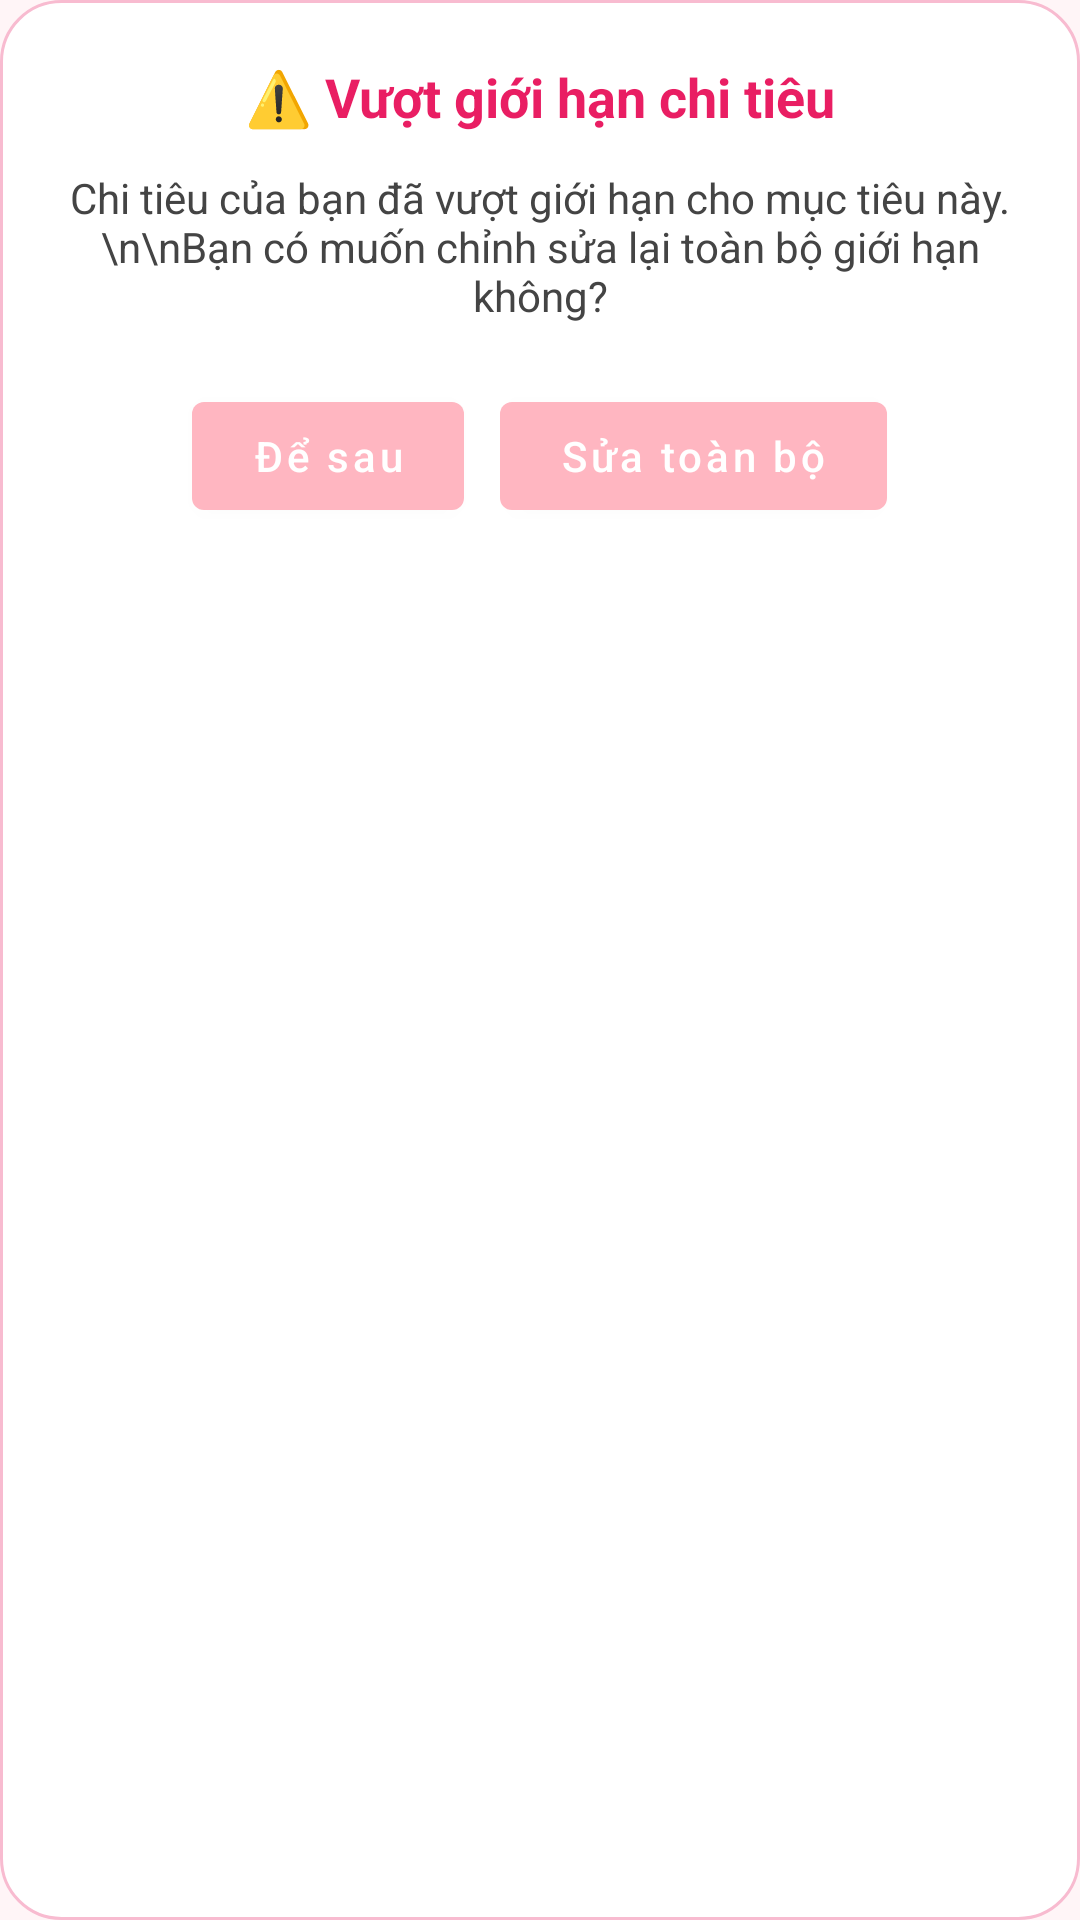

Layout XML and referenced resources for this Android screen:
<!-- AndroidManifest.xml: application theme Theme.MyMoney -->
<!-- res/layout/dialog_over_limit_warning.xml -->
<?xml version="1.0" encoding="utf-8"?>
<LinearLayout xmlns:android="http://schemas.android.com/apk/res/android"
    android:layout_width="match_parent"
    android:layout_height="wrap_content"
    android:orientation="vertical"
    android:padding="20dp"
    android:background="@drawable/bg_dialog_card">

    
    <TextView
        android:layout_width="match_parent"
        android:layout_height="wrap_content"
        android:text="⚠️ Vượt giới hạn chi tiêu"
        android:textSize="18sp"
        android:textStyle="bold"
        android:textColor="#E91E63"
        android:gravity="center"
        android:layout_marginBottom="12dp"/>

    
    <TextView
        android:layout_width="match_parent"
        android:layout_height="wrap_content"
        android:text="Chi tiêu của bạn đã vượt giới hạn cho mục tiêu này.\n\nBạn có muốn chỉnh sửa lại toàn bộ giới hạn không?"
        android:textSize="14sp"
        android:textColor="#444444"
        android:gravity="center"
        android:layout_marginBottom="20dp"/>

    
    <LinearLayout
        android:layout_width="match_parent"
        android:layout_height="wrap_content"
        android:orientation="horizontal"
        android:gravity="center">

        <Button
            android:id="@+id/btnLater"
            android:layout_width="wrap_content"
            android:layout_height="wrap_content"
            android:text="Để sau"
            android:textAllCaps="false"
            android:textColor="#FFFFFF"
            android:paddingHorizontal="20dp"/>

        <Button
            android:id="@+id/btnEditAll"
            android:layout_width="wrap_content"
            android:layout_height="wrap_content"
            android:text="Sửa toàn bộ"
            android:textAllCaps="false"
            android:textColor="#FFFFFF"
            android:paddingHorizontal="20dp"
            android:paddingVertical="8dp"
            android:layout_marginStart="12dp"/>
    </LinearLayout>

</LinearLayout>
<!-- resources referenced by this layout -->
<resources>
  <!-- drawable bg_dialog_card (drawable) -->
  <?xml version="1.0" encoding="utf-8"?>
  <shape xmlns:android="http://schemas.android.com/apk/res/android"
      android:shape="rectangle">
  
      
      <solid android:color="#FFFFFF"/>
  
      
      <corners android:radius="20dp"/>
  
      
      <stroke
          android:width="1dp"
          android:color="#F8BBD0"/>
  
      
      <padding
          android:left="20dp"
          android:top="20dp"
          android:right="20dp"
          android:bottom="20dp"/>
  </shape>
  <style name="Theme.MyMoney" parent="Theme.MaterialComponents.DayNight.NoActionBar">
  
          
          <item name="colorPrimary">@color/primary_pink</item>
          <item name="colorPrimaryVariant">@color/light_pink</item>
          <item name="colorOnPrimary">@color/white</item>
  
          
          <item name="colorSecondary">@color/soft_pink</item>
          <item name="colorOnSecondary">@color/text_primary</item>
  
          
          <item name="android:colorBackground">@color/background</item>
          <item name="colorSurface">@color/white</item>
          <item name="colorOnSurface">@color/text_primary</item>
          <item name="colorOnBackground">@color/text_primary</item>
  
          
          <item name="android:statusBarColor">@color/light_pink</item>
          <item name="android:navigationBarColor">@color/soft_pink</item>
          <item name="android:windowLightStatusBar">true</item>
  
      </style>
  <color name="primary_pink">#FFB6C1</color>
  <color name="light_pink">#FFE4E9</color>
  <color name="white">#FFFFFFFF</color>
  <color name="soft_pink">#FFF0F3</color>
  <color name="text_primary">#4A2C2A</color>
  <color name="background">#FFF5F7</color>
</resources>
